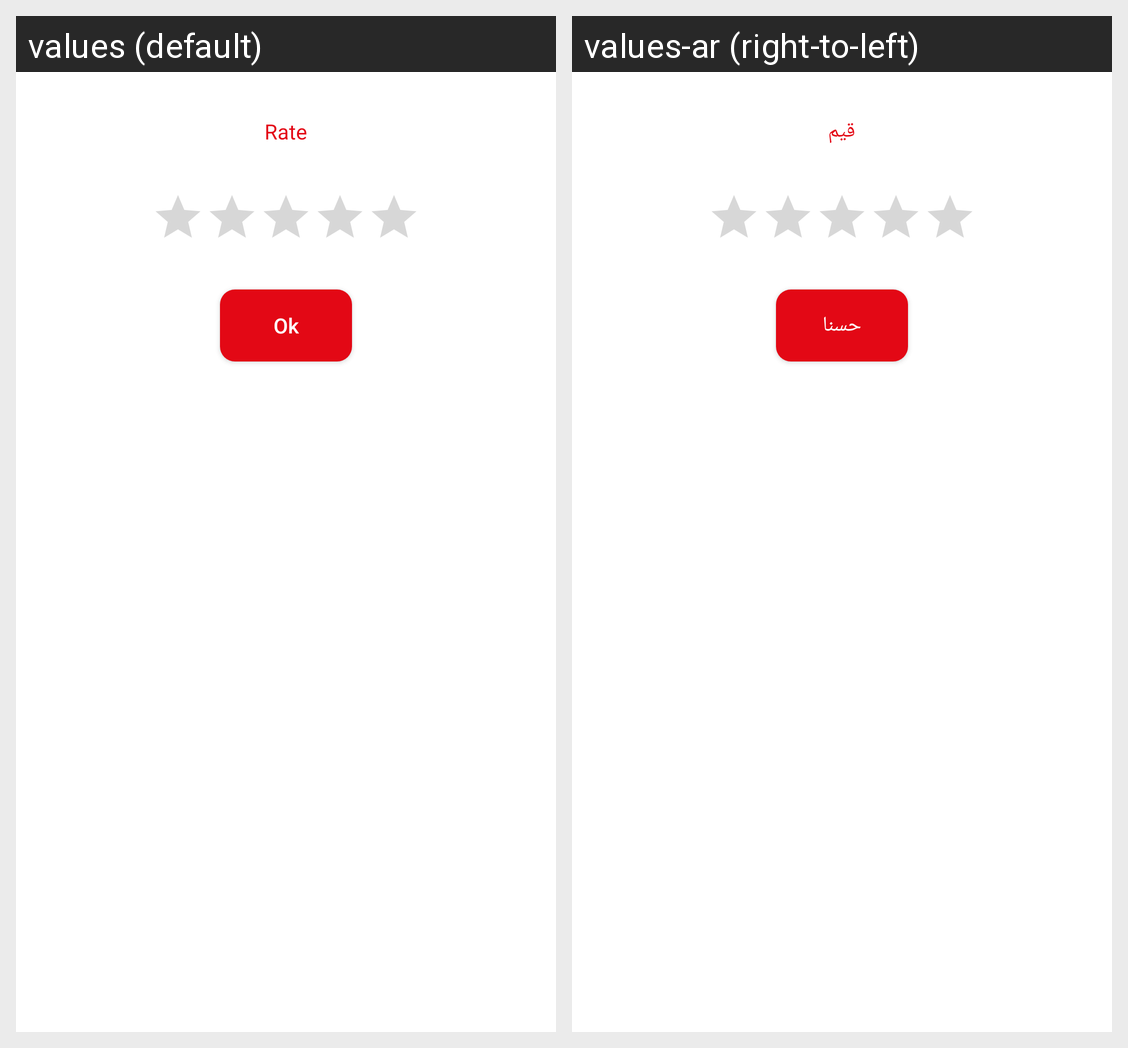

Strings drawn on this Android screen and how each of the app's shown locales translates them:
Android screen res/layout/rate_layout.xml rendered under 2 locales, left to right: values (default), values-ar (right-to-left). Device: Nexus 5 (rendered at 1080×1920; each locale shown at half size, 540×960, under a caption strip naming it); theme AppTheme.Base.
Strings drawn on this screen, with the default value and each locale's value (text and hints the layout hard-codes, and strings that could not be matched under every locale, appear in the picture but are not listed):

Rate_str
  values: Rate
  values-ar: قيم

Ok_txt
  values: Ok
  values-ar: حسنا
